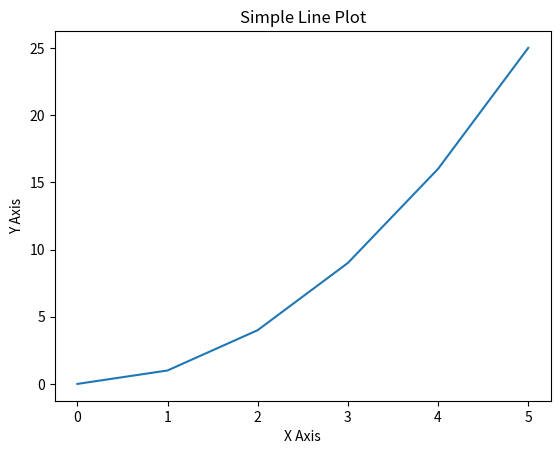

Recreate this plot in Python.
import matplotlib.pyplot as plt

# Sample data
x = [0, 1, 2, 3, 4, 5]
y = [0, 1, 4, 9, 16, 25]

# Create the plot
plt.plot(x, y)

# Add labels and title
plt.title("Simple Line Plot")
plt.xlabel("X Axis")
plt.ylabel("Y Axis")

# Display the plot
plt.show()
